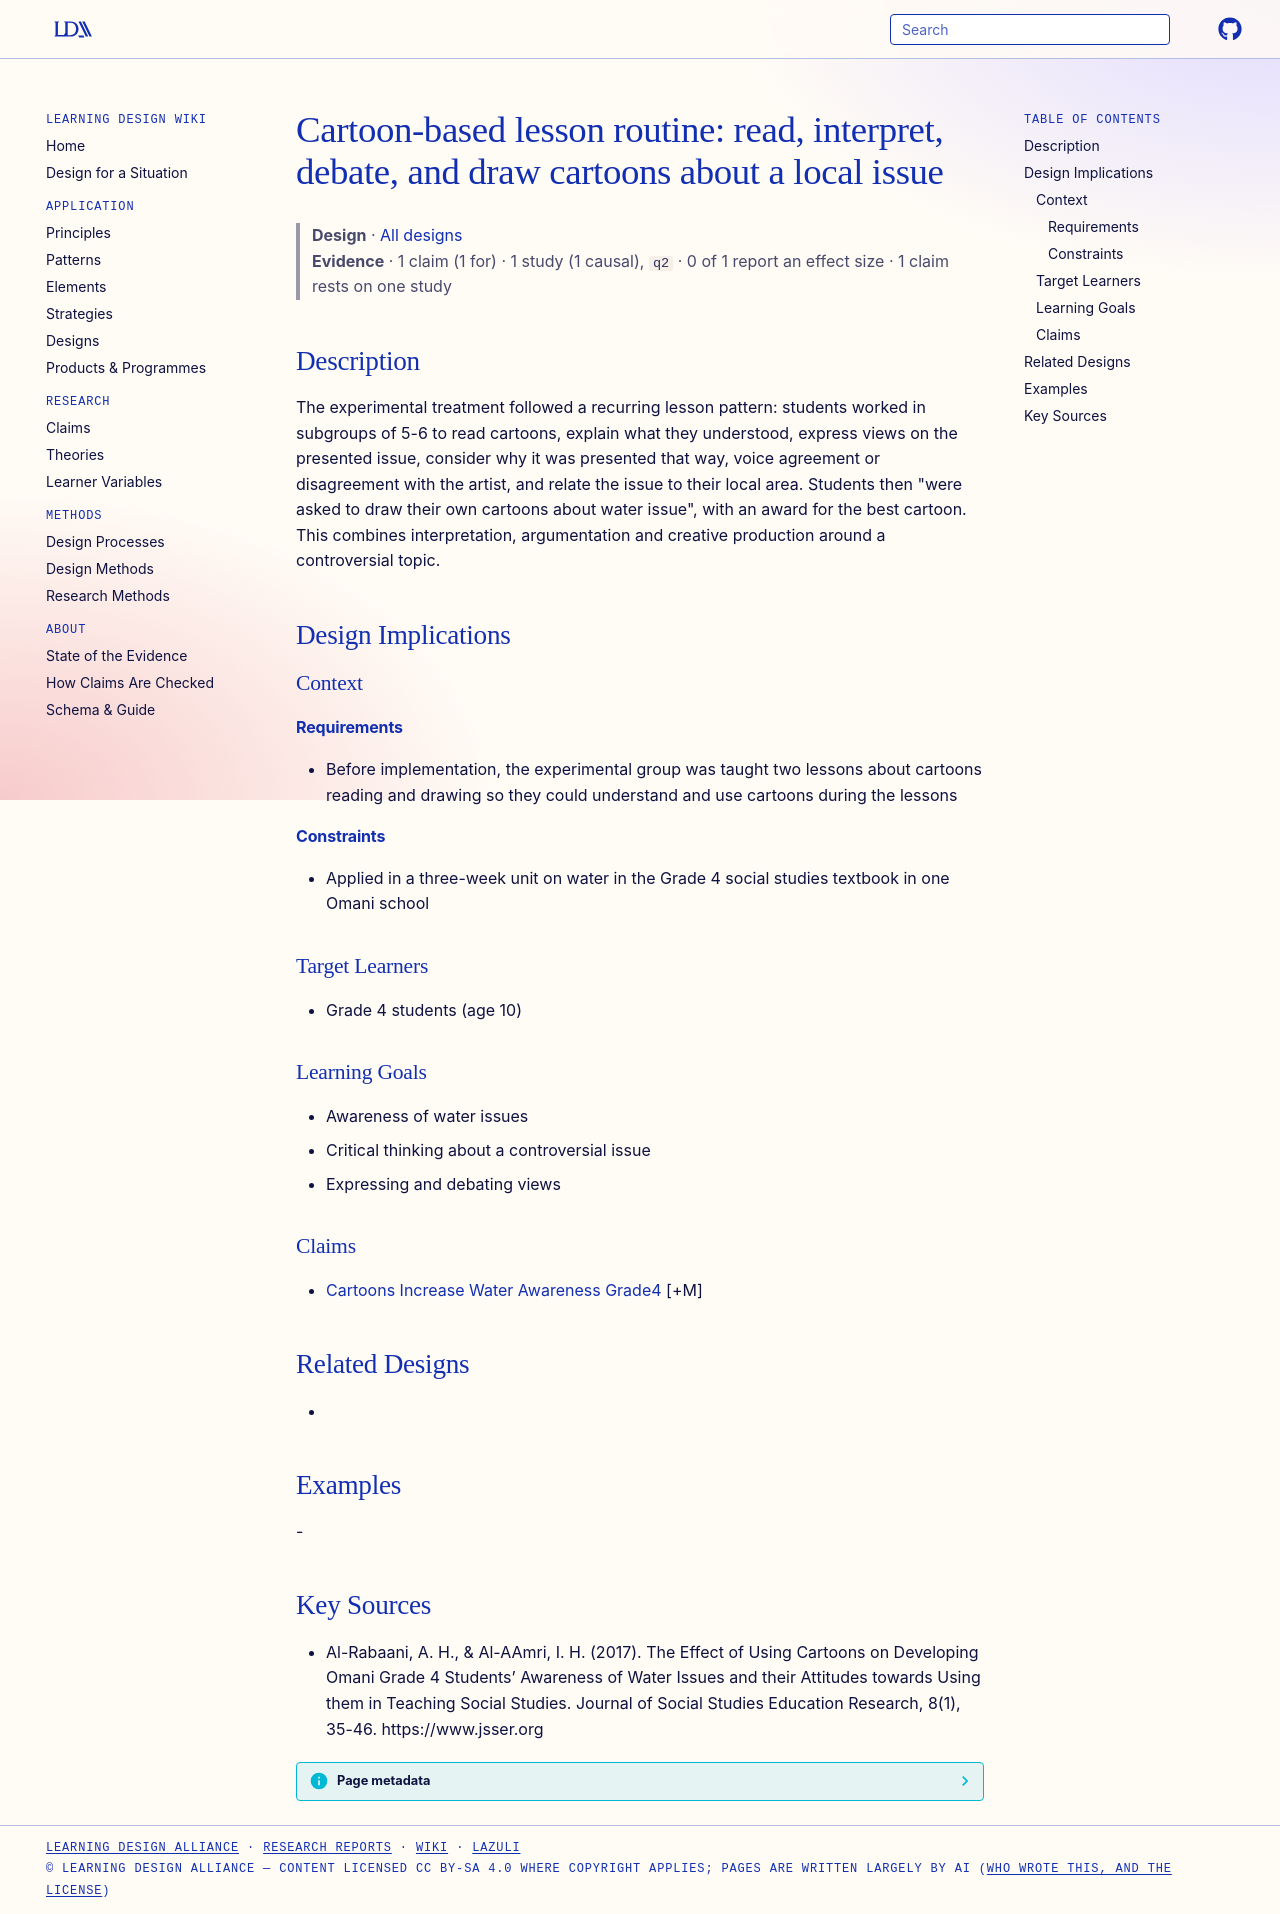

repository: Learning-Design-Alliance/learning-wiki · page: designs/cartoon-read-discuss-draw-routine/index.html · generator: mkdocs

---
type: design
id: cartoon-read-discuss-draw-routine
title: "Cartoon-based lesson routine: read, interpret, debate, and draw cartoons about a local issue"
description: "The experimental treatment followed a recurring lesson pattern: students worked in subgroups of 5-6 to read cartoons, explain what they understood, express views on the presented issue, consider why it was presented t..."
status: review
generated:
  by: "process:settle-candidates"
  at: 2026-11-01
sources:
  - id: al-rabaani-2017
    resource: "https://www.jsser.org"
    title: "Al-Rabaani, A. H., & Al-AAmri, I. H. (2017). The Effect of Using Cartoons on Developing Omani Grade 4 Students’ Awareness of Water Issues and their Attitudes towards Using them in Teaching Social Studies. Journal of Social Studies Education Research, 8(1), 35-46. https://www.jsser.org"
    author: "Al-Rabaani, A. H., & Al-AAmri, I. H"
---

# Cartoon-based lesson routine: read, interpret, debate, and draw cartoons about a local issue

> **Design** · [All designs](index.md)
> **Evidence** · 1 claim (1 for) · 1 study (1 causal), `q2` · 0 of 1 report an effect size · 1 claim rests on one study

## Description
The experimental treatment followed a recurring lesson pattern: students worked in subgroups of 5-6 to read cartoons, explain what they understood, express views on the presented issue, consider why it was presented that way, voice agreement or disagreement with the artist, and relate the issue to their local area. Students then "were asked to draw their own cartoons about water issue", with an award for the best cartoon. This combines interpretation, argumentation and creative production around a controversial topic.

## Design Implications

### Context
#### Requirements
- Before implementation, the experimental group was taught two lessons about cartoons reading and drawing so they could understand and use cartoons during the lessons
#### Constraints
- Applied in a three-week unit on water in the Grade 4 social studies textbook in one Omani school

### Target Learners
- Grade 4 students (age 10)

### Learning Goals
- Awareness of water issues
- Critical thinking about a controversial issue
- Expressing and debating views

### Claims
- [Cartoons Increase Water Awareness Grade4](../claims/cartoons-increase-water-awareness-grade4.md) [+M]

## Related Designs
- 

## Examples
-

## Key Sources
- Al-Rabaani, A. H., & Al-AAmri, I. H. (2017). The Effect of Using Cartoons on Developing Omani Grade 4 Students’ Awareness of Water Issues and their Attitudes towards Using them in Teaching Social Studies. Journal of Social Studies Education Research, 8(1), 35-46. https://www.jsser.org
